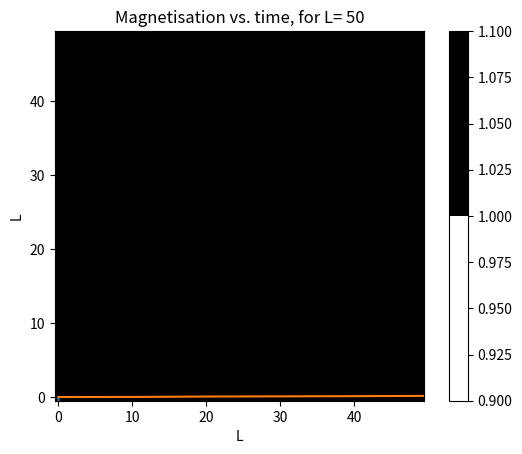

Python code for this plot:
# -*- coding: utf-8 -*-
"""
Created on Thu Mar 19 18:38:31 2020

[redacted]
"""
import random
import numpy as np
import matplotlib as mpl
import matplotlib.pyplot as plt

def decision(probability):
    """ Do smth with given probability"""
    return random.random() < probability

def up(i, j):
    if i == 0:
        return (L-1, j)
    return (i-1, j)
  
def down(i, j):
    if i == (L-1):
        return(0, j)
    return (i+1, j)

def left(i, j):
    if j == 0:
        return(i, L-1)
    return (i, j-1)

def right(i, j):
    if j == L-1:
        return(i, 0)
    return (i, j+1)

neighbours = [up, down, left, right]
#------------------------------------------------------------------------------
def sum_spins(i, j):
    """Sum over nearest neighbours"""
    s = 0
    for neighbour in neighbours:
        s += lattice[neighbour(i, j)]
    return s
   
def hi(i, j):
    """Hamiltonian for specific spin site i"""
    return -1*lattice[i, j]*sum_spins(i, j)
       
def energy():
    """Energy"""
    E = 0
    for i in range(L):
        for j in range(L):
            E += hi(i, j)
    return E/2

def magn():
    """Magnetization"""
    spins_up = np.count_nonzero(lattice == 1)
    spins_down = N - spins_up
    m = abs(spins_up-spins_down)/N
    return m  
#------------------------------------------------------------------------------
time = 1000
L = 50
N = L*L
lattice = np.array([[1] * L for i in range(L)])

down = 0
while down != (L*L)/2:
    random_lattice_field = random.randrange(0, L*L)
    a, b = random_lattice_field//L, random_lattice_field%L
    if lattice[a, b] != -1:
        lattice[a, b] = -1
        down += 1
#------------------------------------------------------------------------------
energy_time = [energy()]
magn_time = [magn()]

for step in range(1, time+1):
    for every_spin in range(N):
        spin = random.randrange(0, L*L)
        x, y = spin//L, spin%L
        if sum_spins(x, y) > 0:
            #flip
            lattice[x, y] = 1
  
        elif sum_spins(x, y) == 0:
            if decision(0.5):
                lattice[x, y] = -1*lattice[x, y]
        else: 
            lattice[x, y] = -1
        
    if step%10 == 0:        
        energy_time.append(energy())
        magn_time.append(magn())
        
        
mc_step = list(range(time+1))[::10]

plt.plot(mc_step, energy_time)
plt.title('The Energy vs. time, for L= %i' %L)
plt.ylabel('Energy')
plt.xlabel('MC timestep')
plt.show()

plt.plot(mc_step, magn_time)
plt.title('Magnetisation vs. time, for L= %i' %L)
plt.ylabel('Magnetisation')
plt.xlabel('MC timestep')
plt.show()
#------------------------------------------------------------------------------  
lattice = np.ma.array(lattice, mask=np.isnan(lattice))
cmap = mpl.colors.LinearSegmentedColormap.from_list('my_colormap',
                                                    ['white', 'black'],
                                                    2)
cmap.set_bad(color='black')

#plt.imshow(a, interpolation='none', cmap=cmap)
#
img2 = plt.imshow(lattice, interpolation='none',
                  cmap=cmap,
                  origin='lower')

plt.colorbar(img2, cmap=cmap)
plt.ylabel('L')
plt.xlabel('L')
plt.show()
